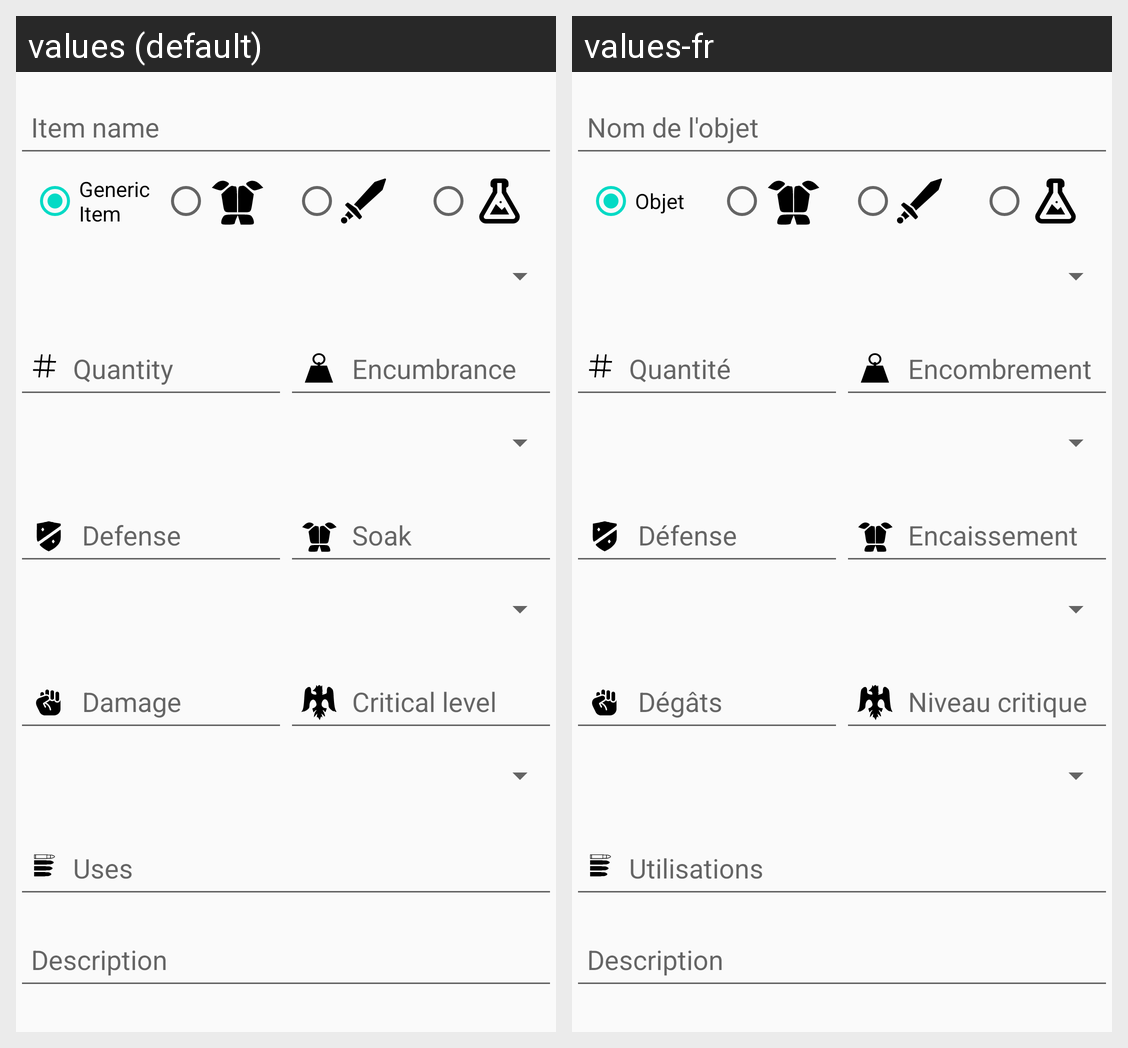

The Android screen above is rendered under two locales of the same app. Produce the string resources it draws, with the default and per-locale values.
Android screen res/layout/content_item_edition_v2.xml rendered under 2 locales, left to right: values (default), values-fr. Device: Nexus 5 (rendered at 1080×1920; each locale shown at half size, 540×960, under a caption strip naming it); theme AppTheme.
Strings drawn on this screen, with the default value and each locale's value (text and hints the layout hard-codes, and strings that could not be matched under every locale, appear in the picture but are not listed):

item_name
  values: Item name
  values-fr: Nom de l'objet

generic_item
  values: Generic Item
  values-fr: Objet

quantity
  values: Quantity
  values-fr: Quantité

encumbrance
  values: Encumbrance
  values-fr: Encombrement

defense
  values: Defense
  values-fr: Défense

soak
  values: Soak
  values-fr: Encaissement

damage
  values: Damage
  values-fr: Dégâts

critical_level
  values: Critical level
  values-fr: Niveau critique

uses
  values: Uses
  values-fr: Utilisations

description
  values: Description
  values-fr: Description
